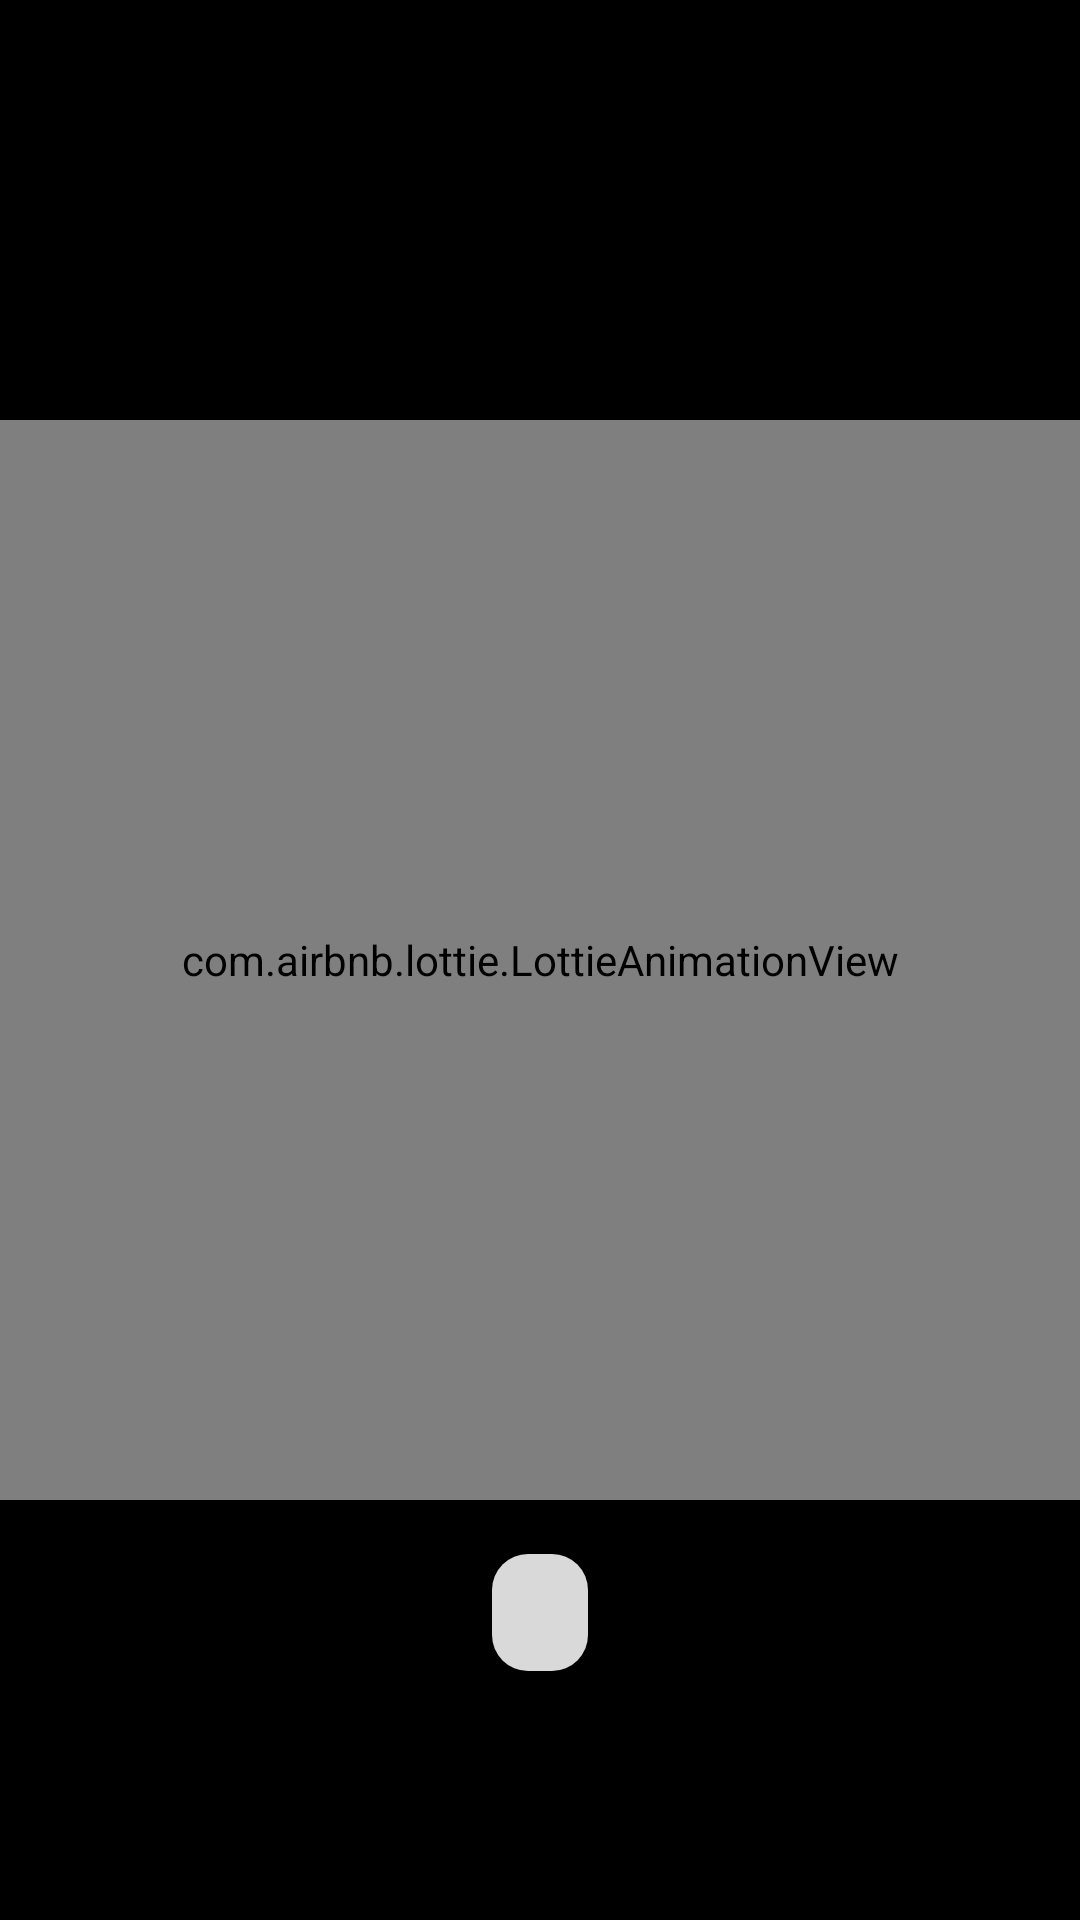

The Android layout XML behind this screen, and the referenced resources:
<!-- AndroidManifest.xml: application theme Theme.DocumentCamera -->
<!-- res/layout/activity_face_live.xml -->
<?xml version="1.0" encoding="utf-8"?>
<layout>

    <androidx.constraintlayout.widget.ConstraintLayout xmlns:android="http://schemas.android.com/apk/res/android"
        xmlns:app="http://schemas.android.com/apk/res-auto"
        xmlns:tools="http://schemas.android.com/tools"
        android:layout_width="match_parent"
        android:layout_height="match_parent"
        android:background="@color/black">

        <View
            android:id="@+id/baseView"
            android:layout_width="0dp"
            android:layout_height="0dp"
            android:layout_marginTop="140dp"
            app:layout_constraintDimensionRatio="1:1"
            app:layout_constraintEnd_toEndOf="parent"
            app:layout_constraintStart_toStartOf="parent"
            app:layout_constraintTop_toTopOf="parent" />

        <androidx.camera.view.PreviewView
            android:id="@+id/viewFinder"
            android:layout_width="0dp"
            android:layout_height="0dp"
            android:layout_marginHorizontal="65dp"
            android:background="@color/white_transparent"
            app:layout_constraintBottom_toBottomOf="@id/animationView"
            app:layout_constraintDimensionRatio="1:1"
            app:layout_constraintEnd_toEndOf="@id/animationView"
            app:layout_constraintStart_toStartOf="@id/animationView"
            app:layout_constraintTop_toTopOf="@id/animationView" />

        <com.airbnb.lottie.LottieAnimationView
            android:id="@+id/animationView"
            android:layout_width="0dp"
            android:layout_height="0dp"
            app:layout_constraintBottom_toBottomOf="@id/baseView"
            app:layout_constraintDimensionRatio="1:1"
            app:layout_constraintEnd_toEndOf="@id/baseView"
            app:layout_constraintStart_toStartOf="@id/baseView"
            app:layout_constraintTop_toTopOf="@id/baseView"
            app:lottie_autoPlay="false"
            app:lottie_loop="false"
            app:lottie_rawRes="@raw/scan_face_animation_1"
            app:lottie_speed="1.5" />

        <TextView
            android:id="@+id/textInstruction"
            android:layout_width="wrap_content"
            android:layout_height="wrap_content"
            android:background="@drawable/bg_instruction"
            android:gravity="center"
            android:paddingHorizontal="16dp"
            android:paddingVertical="10dp"
            android:textColor="@color/white"
            app:layout_constraintBottom_toBottomOf="parent"
            app:layout_constraintEnd_toEndOf="@id/viewFinder"
            app:layout_constraintStart_toStartOf="@id/viewFinder"
            app:layout_constraintTop_toBottomOf="@id/viewFinder"
            tools:text="Instruction" />

    </androidx.constraintlayout.widget.ConstraintLayout>
</layout>
<!-- resources referenced by this layout -->
<resources>
  <color name="black">#FF000000</color>
  <color name="white">#FFFFFFFF</color>
  <color name="white_transparent">#99ffffff</color>
  <!-- drawable bg_instruction (drawable) -->
  <?xml version="1.0" encoding="utf-8"?>
  <shape xmlns:android="http://schemas.android.com/apk/res/android">
      <solid android:color="@color/dark_gray" />
      <corners android:radius="12dp" />
  </shape>
  <style name="Theme.DocumentCamera" parent="Base.Theme.DocumentCamera" />
  <color name="dark_gray">#D9D9D9</color>
  <style name="Base.Theme.DocumentCamera" parent="Theme.Material3.DayNight.NoActionBar">
          
          
      </style>
</resources>
